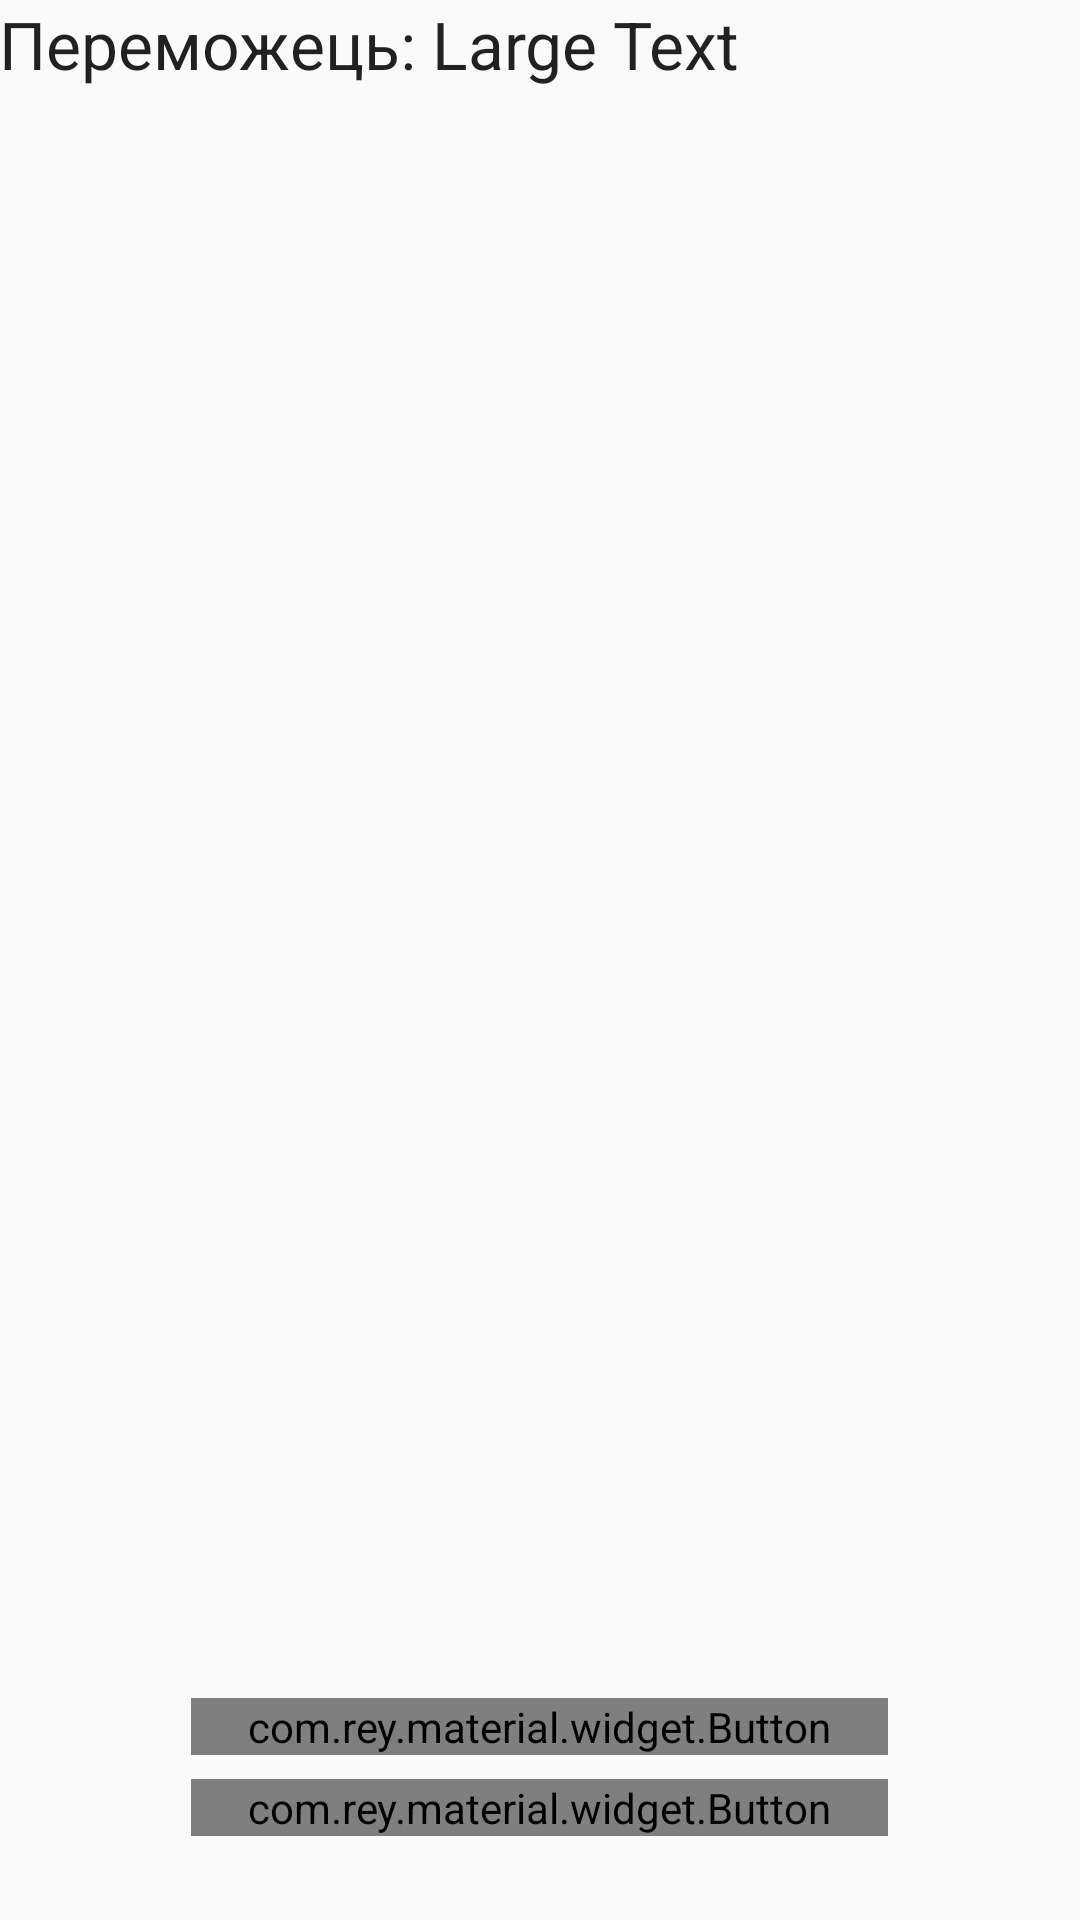

Write the Android layout XML for this screen, with the resource values it uses.
<!-- AndroidManifest.xml: application theme AppTheme -->
<!-- res/layout/content_win.xml -->
<?xml version="1.0" encoding="utf-8"?>
<RelativeLayout xmlns:android="http://schemas.android.com/apk/res/android"
    xmlns:app="http://schemas.android.com/apk/res-auto"
    xmlns:tools="http://schemas.android.com/tools"
    android:layout_width="match_parent"
    android:layout_height="match_parent"
    android:paddingBottom="@dimen/activity_vertical_margin"
    android:paddingLeft="@dimen/activity_horizontal_margin"
    android:paddingRight="@dimen/activity_horizontal_margin"
    android:paddingTop="@dimen/activity_vertical_margin"
    app:layout_behavior="@string/appbar_scrolling_view_behavior"
    tools:context="com.mrb.alias.win.WinActivity"
    tools:showIn="@layout/activity_win">

    <TextView
        android:layout_width="wrap_content"
        android:layout_height="wrap_content"
        android:textAppearance="?android:attr/textAppearanceLarge"
        android:text="@string/win_winner_label"
        android:id="@+id/win_tvWinnerLabel"
        android:layout_alignParentTop="true"
        android:layout_alignParentLeft="true"
        android:layout_alignParentStart="true" />

    <TextView
        android:layout_width="wrap_content"
        android:layout_height="wrap_content"
        android:textAppearance="?android:attr/textAppearanceLarge"
        android:text="Large Text"
        android:id="@+id/win_tvWinner"
        android:layout_alignParentTop="true"
        android:layout_toRightOf="@+id/win_tvWinnerLabel"
        android:layout_toEndOf="@+id/win_tvWinnerLabel" />



    <ListView
        android:layout_width="wrap_content"
        android:layout_height="wrap_content"
        android:id="@+id/win_lvResults"
        android:layout_centerHorizontal="true"
        android:layout_above="@+id/linearLayout"
        android:layout_below="@+id/win_tvWinnerLabel" />

    <LinearLayout
        android:orientation="horizontal"
        android:layout_width="match_parent"
        android:layout_height="wrap_content"
        android:weightSum="3"
        android:gravity="center"
        android:layout_marginBottom="24dp"
        android:layout_alignParentBottom="true"
        android:layout_alignParentLeft="true"
        android:layout_alignParentStart="true"
        android:baselineAligned="false"
        android:id="@+id/linearLayout">
    <LinearLayout
        android:orientation="vertical"
        android:layout_width="0dp"
        android:layout_height="wrap_content"
        android:layout_weight="2">

        <com.rey.material.widget.Button
            android:background="@color/colorMain"
            app:rd_enable="true"
            android:layout_margin="4dp"
            android:layout_width="match_parent"
            android:layout_height="wrap_content"
            android:text="@string/win_button_return_match"
            android:id="@+id/win_btnReturnMatch" />

        <com.rey.material.widget.Button
            android:background="@color/colorMain"
            app:rd_enable="true"
            android:layout_margin="4dp"
            android:layout_width="match_parent"
            android:layout_height="wrap_content"
            android:text="@string/win_button_to_menu"
            android:id="@+id/win_btnGoToMenu" />
    </LinearLayout>
    </LinearLayout>


</RelativeLayout>
<!-- res/layout/activity_win.xml (included above) -->
<?xml version="1.0" encoding="utf-8"?>
<android.support.design.widget.CoordinatorLayout xmlns:android="http://schemas.android.com/apk/res/android"
    xmlns:app="http://schemas.android.com/apk/res-auto"
    xmlns:tools="http://schemas.android.com/tools"
    android:layout_width="match_parent"
    android:layout_height="match_parent"
    android:fitsSystemWindows="true"
    tools:context="com.mrb.alias.win.WinActivity">

    <android.support.design.widget.AppBarLayout
        android:layout_width="match_parent"
        android:layout_height="wrap_content"
        android:theme="@style/AppTheme.AppBarOverlay">

        <android.support.v7.widget.Toolbar
            android:id="@+id/toolbar"
            android:layout_width="match_parent"
            android:layout_height="?attr/actionBarSize"
            android:background="?attr/colorPrimary"
            app:popupTheme="@style/AppTheme.PopupOverlay" />

    </android.support.design.widget.AppBarLayout>

    <include layout="@layout/content_win" />


</android.support.design.widget.CoordinatorLayout>
<!-- resources referenced by this layout -->
<resources>
  <color name="colorMain">#1E88E5</color>
  <string name="win_button_return_match">Реванш</string>
  <string name="win_button_to_menu">В меню</string>
  <string name="win_winner_label">"Переможець: "</string>
  <style name="AppTheme.AppBarOverlay" parent="ThemeOverlay.AppCompat.Dark.ActionBar" />
  <style name="AppTheme.PopupOverlay" parent="ThemeOverlay.AppCompat.Light" />
  <style name="AppTheme" parent="Theme.AppCompat.Light.DarkActionBar">
          
          <item name="colorPrimary">@color/colorPrimary</item>
          <item name="colorPrimaryDark">@color/colorPrimaryDark</item>
          <item name="colorAccent">@color/colorAccent</item>
      </style>
  <color name="colorPrimary">#3F51B5</color>
  <color name="colorPrimaryDark">#303F9F</color>
  <color name="colorAccent">#FF4081</color>
</resources>
